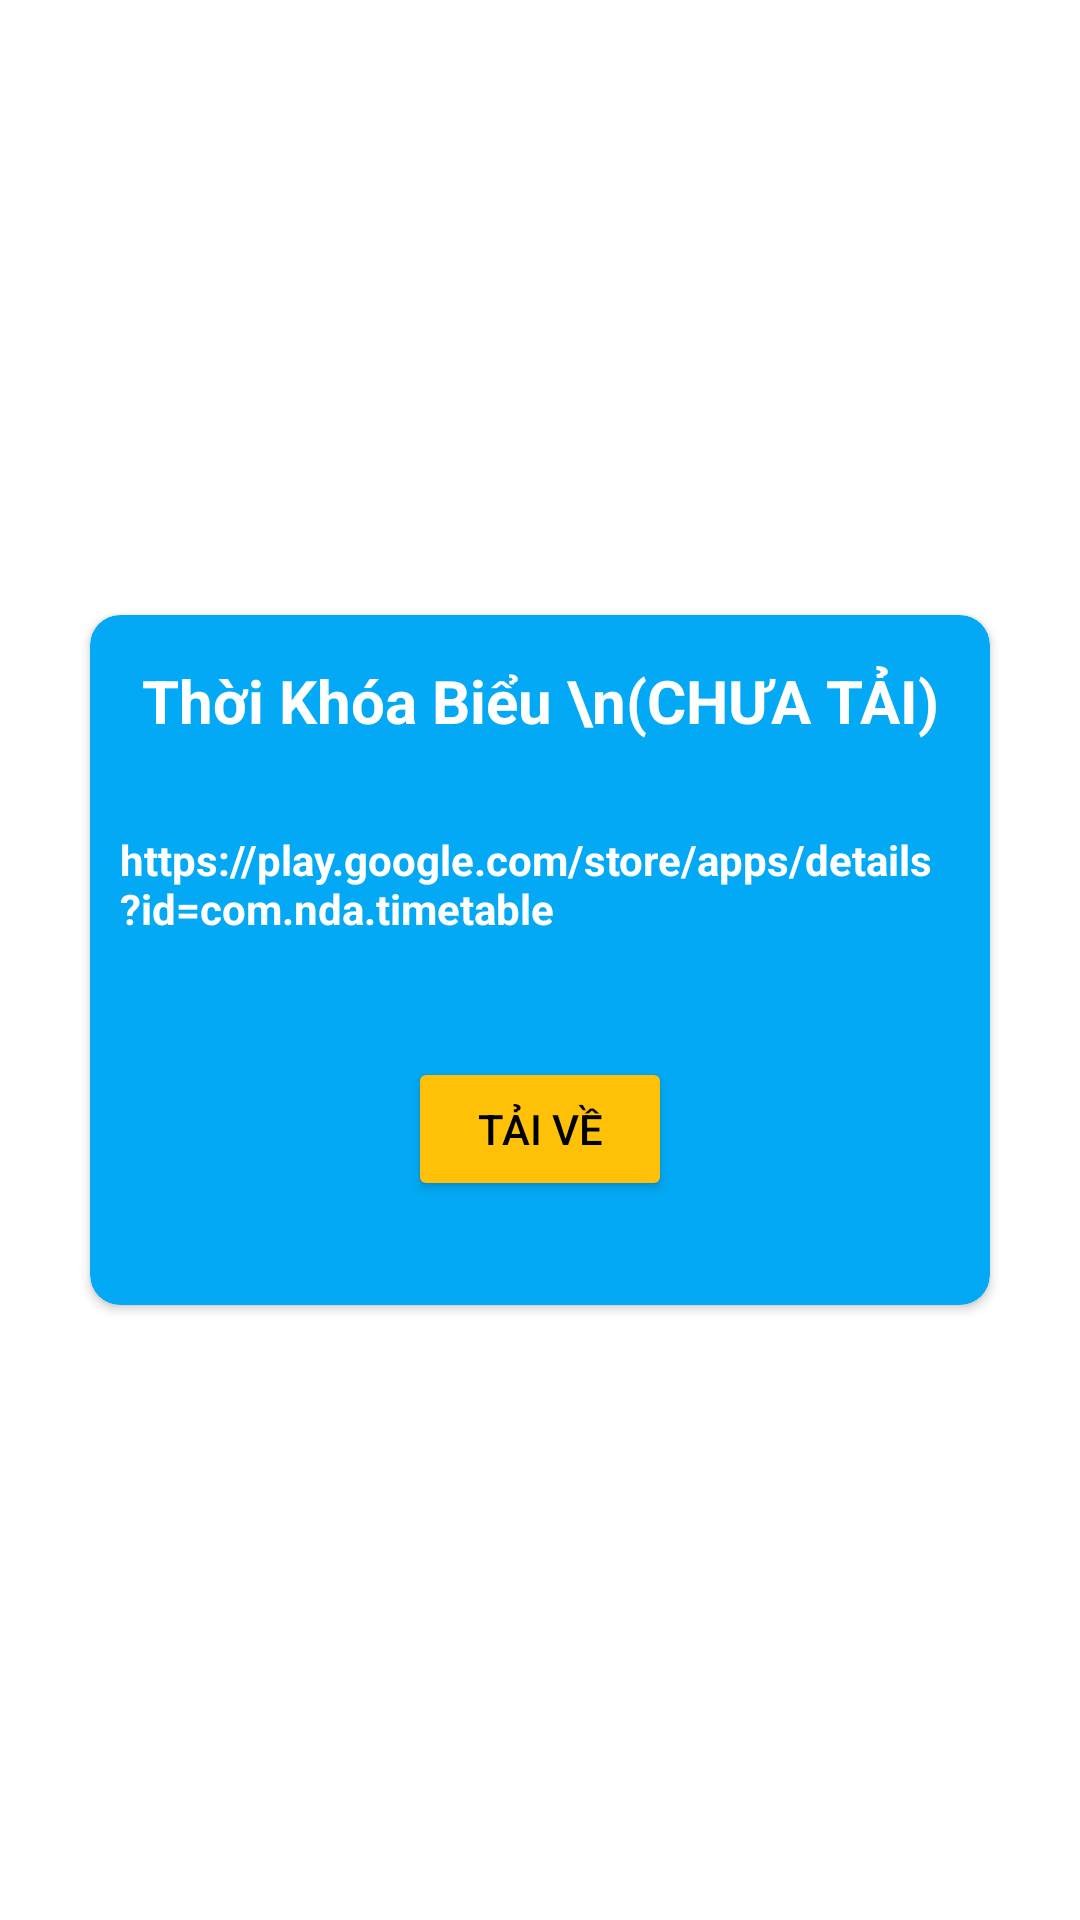

The Android layout XML behind this screen, and the referenced resources:
<!-- AndroidManifest.xml: application theme Theme.Giai_Bai_Tap_Hoa_Lop_8 -->
<!-- res/layout/dialog_timetable.xml -->
<?xml version="1.0" encoding="utf-8"?>
<RelativeLayout
    xmlns:android="http://schemas.android.com/apk/res/android"
    android:layout_width="match_parent"
    xmlns:app="http://schemas.android.com/apk/res-auto"
    android:gravity="center"
    android:layout_height="match_parent">
    <androidx.cardview.widget.CardView
        android:backgroundTint="#03A9F4"
        android:layout_marginLeft="5dp"
        android:layout_marginRight="5dp"
        android:layout_width="300dp"
        app:cardCornerRadius="10dp"
        android:layout_height="230dp">
            <LinearLayout
                android:layout_width="match_parent"
                android:orientation="vertical"
                android:layout_height="match_parent">
                <TextView
                    android:id="@+id/title_app_status"
                    android:text="Thời Khóa Biểu \n(CHƯA TẢI)"
                    android:layout_marginTop="15dp"
                    android:gravity="center"
                    android:textStyle="bold"
                    android:textColor="@color/white"
                    android:textSize="20dp"
                    android:layout_width="match_parent"
                    android:layout_height="wrap_content"/>


                <TextView
                    android:id="@+id/txtLink"
                    android:layout_marginTop="20dp"
                    android:padding="10dp"
                    android:textColor="@color/white"
                    android:textStyle="bold"
                    android:text="https://play.google.com/store/apps/details?id=com.nda.timetable"
                    android:layout_width="match_parent"
                    android:layout_height="wrap_content"/>


                <Button
                    android:id="@+id/searchLink_openapp"
                    android:layout_marginTop="30dp"
                    android:layout_gravity="center"
                    android:text="Tải Về"
                    android:drawableLeft="@drawable/mini_icon_search"
                    android:backgroundTint="#FFC107"
                    android:textColor="@color/black"
                    android:layout_width="wrap_content"
                    android:layout_height="wrap_content"/>



            </LinearLayout>
    </androidx.cardview.widget.CardView>
</RelativeLayout>
<!-- resources referenced by this layout -->
<resources>
  <style name="Theme.Giai_Bai_Tap_Hoa_Lop_8" parent="Theme.MaterialComponents.DayNight.DarkActionBar">
          
          <item name="colorPrimary">@color/purple_500</item>
          <item name="colorPrimaryVariant">@color/purple_700</item>
          <item name="colorOnPrimary">@color/white</item>
          
          <item name="colorSecondary">@color/teal_200</item>
          <item name="colorSecondaryVariant">@color/teal_700</item>
          <item name="colorOnSecondary">@color/black</item>
          
          <item name="android:statusBarColor" tools:targetApi="l">?attr/colorPrimaryVariant</item>
          
      </style>
  <!-- not gathered from this repository: default colours our renderer supplied (Android Studio template values) -->
  <color name="purple_500">#FF6200EE</color>
  <color name="purple_700">#FF3700B3</color>
  <color name="teal_200">#FF03DAC5</color>
  <color name="teal_700">#FF018786</color>
  <color name="black">#FF000000</color>
  <color name="white">#FFFFFFFF</color>
</resources>
